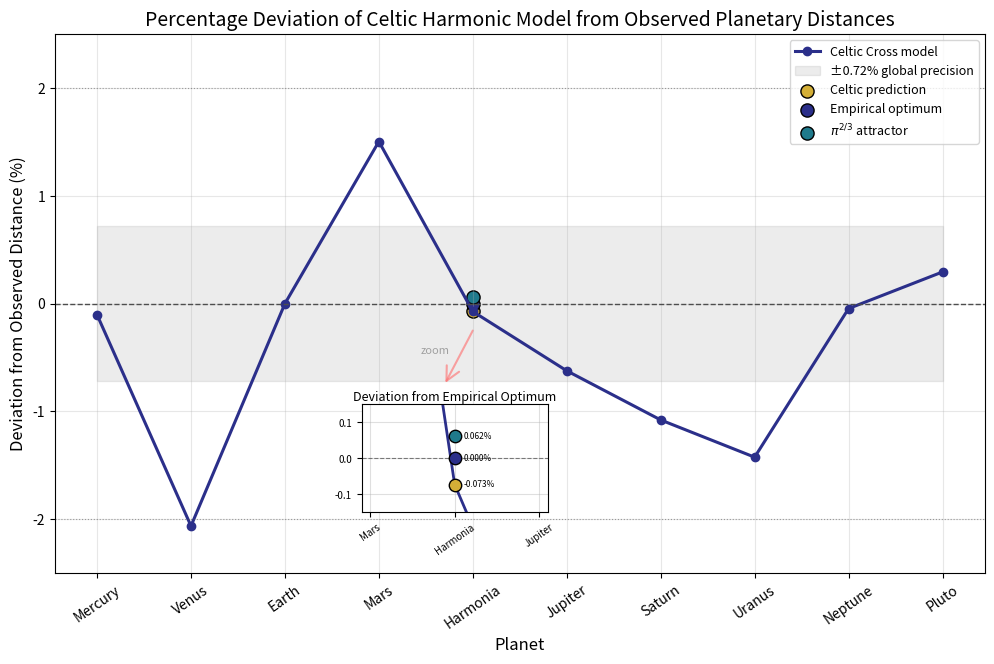

The script that saved this image:
import numpy as np
import matplotlib.pyplot as plt
from mpl_toolkits.axes_grid1.inset_locator import inset_axes
from matplotlib.patches import ConnectionPatch

# --- Constants (Celtic Cross ratios) ---
A = np.sqrt(2)
B = A + 1
C = 2*A - 1
D = A - 1
H = 2.1437 

# --- Observed semi-major axes (AU) ---
planets = ["Mercury", "Venus", "Earth", "Mars",
           "Harmonia", "Jupiter", "Saturn", "Uranus", "Neptune", "Pluto"]

a_obs = np.array([0.387, 0.722, 1.000, 1.524,
                  H, 5.204, 9.559, 19.185, 30.156, 39.482])

# --- Celtic model predictions (AU) ---
a_celtic = np.array([
    (14/15)*D,       # Mercury
    1/A,             # Venus
    1.0,             # Earth
    (B+D)/C,         # Mars
    (2*A*C)/(1+A),   # Harmonia
    2*A*C,           # Jupiter
    2*A*C**2,        # Saturn
    4*A*C**2,        # Uranus
    2*A*C*(B/D),     # Neptune
    4*A*C*(A+B)      # Pluto
])

# --- Calculate % deviations ---
deviation = (a_celtic / a_obs - 1) * 100

# --- Harmonia variants ---
lp_empirical = 2.1437  # This is our REFERENCE for the inset
lp_pi = np.pi**(2/3)
lp_celtic = (2*A*C)/(1+A)
lp_index = planets.index("Harmonia")

# --- Colors (gold–indigo palette) ---
gold = "#D4AF37"
indigo = "#2B2F8A"
teal = "#1F7A8C"
gray = "#4D4D4D"

# --- Plot setup ---
fig, ax = plt.subplots(figsize=(12, 7))
x_positions = np.arange(len(planets))
ax.plot(x_positions, deviation, 'o-', color=indigo, lw=2.2, markersize=6, label="Celtic Cross model")

# Add shaded ±0.72% MAPE band
ax.fill_between(x_positions, -0.72, 0.72, color='gray', alpha=0.15, label='±0.72% global precision')

# Mark Harmonia variants - using observed position as reference
ax.scatter(lp_index, (lp_celtic/H-1)*100, color=gold, s=90, edgecolor='black', label="Celtic prediction")
ax.scatter(lp_index, (lp_empirical/H-1)*100, color=indigo, s=90, edgecolor='black', label="Empirical optimum")
ax.scatter(lp_index, (lp_pi/H-1)*100, color=teal, s=90, edgecolor='black', label=r"$\pi^{2/3}$ attractor")

# Reference lines
ax.axhline(0, color=gray, linestyle='--', lw=1)
ax.axhline(2, color=gray, linestyle=':', lw=0.8, alpha=0.5)
ax.axhline(-2, color=gray, linestyle=':', lw=0.8, alpha=0.5)

# Labels and styling
ax.set_ylabel("Deviation from Observed Distance (%)", fontsize=12)
ax.set_xlabel("Planet", fontsize=12)
ax.set_title("Percentage Deviation of Celtic Harmonic Model from Observed Planetary Distances", fontsize=14)
ax.set_xticks(x_positions)
ax.set_xticklabels(planets, rotation=35)
ax.set_ylim(-2.5, 2.5)
ax.legend(fontsize=9, loc="upper right", frameon=True)
ax.grid(alpha=0.3)

# --- ADD INSET ZOOM PLOT ---
ax_inset = inset_axes(ax, width="20%", height="20%", loc='lower center',
                     bbox_to_anchor=(-0.07, 0.1, 1, 1), bbox_transform=ax.transAxes)

# Focus on Harmonia region
focus_planets = ["Mars", "Harmonia", "Jupiter"]
focus_indices = [3, 4, 5]
focus_positions = [0, 1, 2]

# Plot the same data but zoomed in
ax_inset.plot(focus_positions, [deviation[i] for i in focus_indices], 
              'o-', color=indigo, lw=2, markersize=6)

# CRITICAL CHANGE: Calculate percentages relative to EMPIRICAL OPTIMUM (2.1437 AU)
ax_inset.scatter(1, (lp_celtic/lp_empirical-1)*100, color=gold, s=80, edgecolor='black', zorder=5)
ax_inset.scatter(1, 0, color=indigo, s=80, edgecolor='black', zorder=5)  # Empirical is our zero reference
ax_inset.scatter(1, (lp_pi/lp_empirical-1)*100, color=teal, s=80, edgecolor='black', zorder=5)

# Inset styling
ax_inset.axhline(0, color=gray, linestyle='--', lw=0.8, alpha=0.7)
ax_inset.set_ylim(-0.15, 0.15)  # Adjusted for the 0.07% range
ax_inset.set_title("Deviation from Empirical Optimum", fontsize=9, pad=3)  # Updated title
ax_inset.grid(True, alpha=0.4)
ax_inset.tick_params(axis='both', which='major', labelsize=7)
ax_inset.set_xticks(focus_positions)
ax_inset.set_xticklabels(focus_planets, rotation=35, fontsize=7)

# Updated text annotations - relative to empirical optimum
ax_inset.text(1.1, (lp_celtic/lp_empirical-1)*100, f'{(lp_celtic/lp_empirical-1)*100:.3f}%', 
              fontsize=6, va='center')
ax_inset.text(1.1, 0, f'0.000%', fontsize=6, va='center')  # Empirical is reference
ax_inset.text(1.1, (lp_pi/lp_empirical-1)*100, f'{(lp_pi/lp_empirical-1)*100:.3f}%', 
              fontsize=6, va='center')

from matplotlib.patches import ConnectionPatch

# Subtle, properly scaled arrow
con = ConnectionPatch(
    xyA=(lp_index, -0.25),           # Start from above Harmonia points
    xyB=(0.45, 1.2),               # Point to top-center of inset
    coordsA="data", coordsB="axes fraction", 
    axesA=ax, axesB=ax_inset,
    color="#FF6B6B", linewidth=1.5, alpha=0.6,  # More subtle
    arrowstyle="->,head_width=0.5,head_length=1"  # Smaller head
)
ax.add_artist(con)

# Optional subtle label
ax.text(lp_index- 0.4, -0.48, "zoom", ha='center', va='bottom', 
        fontsize=8, color='gray', alpha=0.7)

plt.savefig("planetary_harmonic_percent_deviation_with_inset.pdf", dpi=300, bbox_inches='tight')
plt.show()